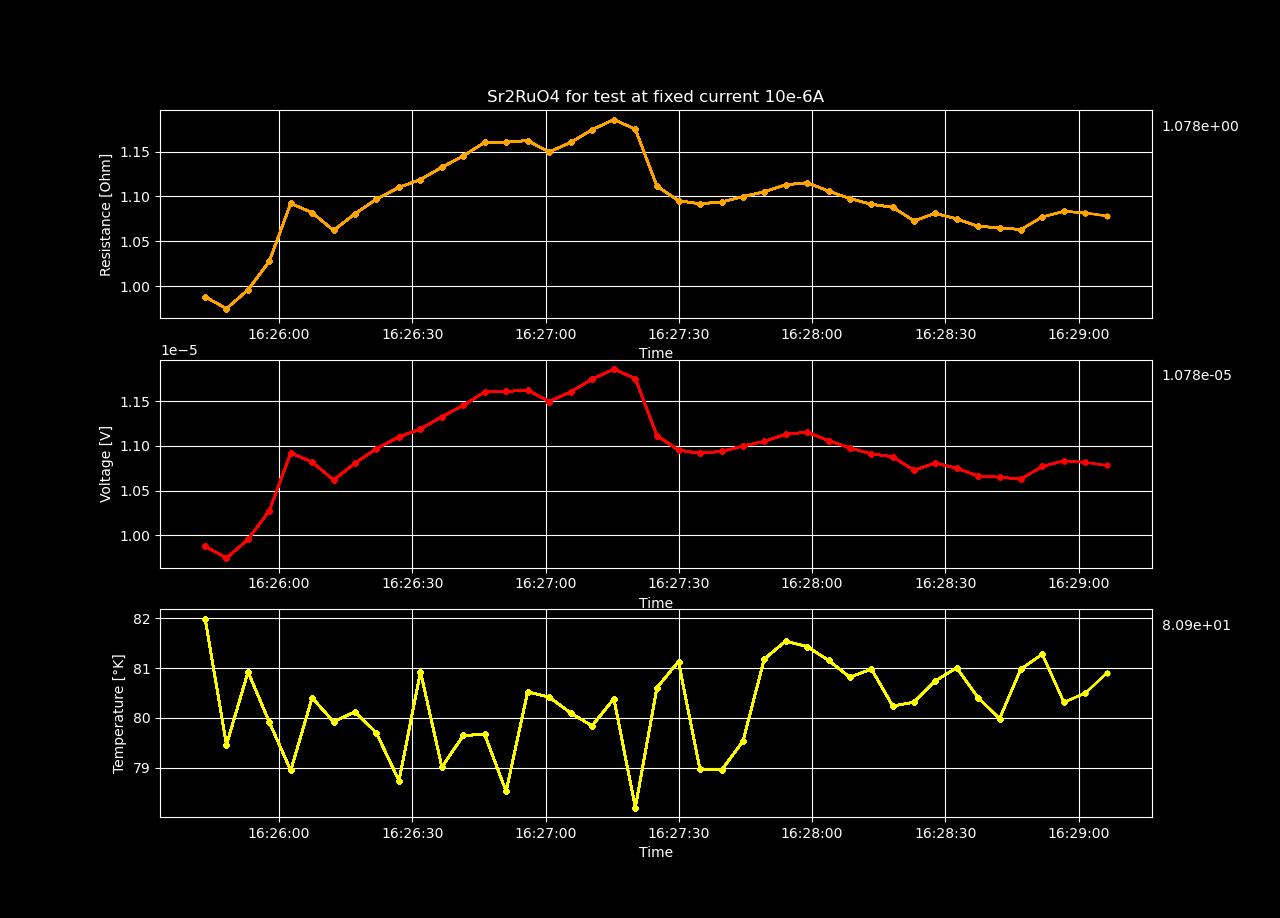

Source data for this figure (header and first rows):
Datetime, Temperature [K], Voltage [V], Resistance [𝛀], Current Source [A], Electric Field [V/cm], Restivity [𝛀 cm], Current Density [A/cm2]
2023-12-19 16:25:43.339041, 82, 9.88020546e-06, 0.988, 1e-05, 0.00019, 1.691, 0.0001124
2023-12-19 16:25:48.154611, 79.46, 9.747726646666666e-06, 0.9748, 1e-05, 0.0001875, 1.668, 0.0001124
2023-12-19 16:25:53.005876, 80.92, 9.957188170000001e-06, 0.9957, 1e-05, 0.0001915, 1.704, 0.0001124
2023-12-19 16:25:57.803208, 79.91, 1.0276003133333334e-05, 1.028, 1e-05, 0.0001976, 1.759, 0.0001124
2023-12-19 16:26:02.619837, 78.94, 1.0922406566666667e-05, 1.092, 1e-05, 0.00021, 1.869, 0.0001124
2023-12-19 16:26:07.430664, 80.4, 1.0818500866666668e-05, 1.082, 1e-05, 0.000208, 1.852, 0.0001124
2023-12-19 16:26:12.265456, 79.92, 1.0620438300000001e-05, 1.062, 1e-05, 0.0002042, 1.818, 0.0001124
2023-12-19 16:26:17.087811, 80.12, 1.0806535999999999e-05, 1.081, 1e-05, 0.0002078, 1.85, 0.0001124
2023-12-19 16:26:21.904805, 79.7, 1.0969264766666668e-05, 1.097, 1e-05, 0.0002109, 1.877, 0.0001124
2023-12-19 16:26:26.994570, 78.73, 1.1100469466666666e-05, 1.11, 1e-05, 0.0002135, 1.9, 0.0001124
2023-12-19 16:26:31.834299, 80.93, 1.1188441033333332e-05, 1.119, 1e-05, 0.0002152, 1.915, 0.0001124
2023-12-19 16:26:36.650159, 79.01, 1.1324784966666666e-05, 1.132, 1e-05, 0.0002178, 1.938, 0.0001124
2023-12-19 16:26:41.471094, 79.65, 1.1452125066666665e-05, 1.145, 1e-05, 0.0002202, 1.96, 0.0001124
2023-12-19 16:26:46.278662, 79.67, 1.16024215e-05, 1.16, 1e-05, 0.0002231, 1.986, 0.0001124
2023-12-19 16:26:51.108981, 78.52, 1.1607025233333332e-05, 1.161, 1e-05, 0.0002232, 1.987, 0.0001124
2023-12-19 16:26:55.951922, 80.52, 1.1622354433333333e-05, 1.162, 1e-05, 0.0002235, 1.989, 0.0001124
2023-12-19 16:27:00.776824, 80.42, 1.1495151933333335e-05, 1.15, 1e-05, 0.0002211, 1.967, 0.0001124
2023-12-19 16:27:05.659630, 80.1, 1.1602452099999998e-05, 1.16, 1e-05, 0.0002231, 1.986, 0.0001124
2023-12-19 16:27:10.450758, 79.84, 1.1744007866666665e-05, 1.174, 1e-05, 0.0002258, 2.01, 0.0001124
2023-12-19 16:27:15.375653, 80.38, 1.1856857166666667e-05, 1.186, 1e-05, 0.000228, 2.029, 0.0001124
2023-12-19 16:27:20.200479, 78.2, 1.1749924566666666e-05, 1.175, 1e-05, 0.000226, 2.011, 0.0001124
2023-12-19 16:27:25.066568, 80.61, 1.1114275966666667e-05, 1.111, 1e-05, 0.0002137, 1.902, 0.0001124
2023-12-19 16:27:29.922664, 81.13, 1.0952280900000002e-05, 1.095, 1e-05, 0.0002106, 1.875, 0.0001124
2023-12-19 16:27:34.718858, 78.97, 1.0916782699999997e-05, 1.092, 1e-05, 0.0002099, 1.868, 0.0001124
2023-12-19 16:27:39.628648, 78.95, 1.0938798466666667e-05, 1.094, 1e-05, 0.0002104, 1.872, 0.0001124
2023-12-19 16:27:44.435955, 79.53, 1.0997999933333334e-05, 1.1, 1e-05, 0.0002115, 1.882, 0.0001124
2023-12-19 16:27:49.232020, 81.18, 1.10510822e-05, 1.105, 1e-05, 0.0002125, 1.891, 0.0001124
2023-12-19 16:27:54.037585, 81.54, 1.1129340066666666e-05, 1.113, 1e-05, 0.000214, 1.905, 0.0001124
2023-12-19 16:27:58.901267, 81.43, 1.1152868566666667e-05, 1.115, 1e-05, 0.0002145, 1.909, 0.0001124
2023-12-19 16:28:03.703633, 81.15, 1.1059246066666667e-05, 1.106, 1e-05, 0.0002127, 1.893, 0.0001124
2023-12-19 16:28:08.492040, 80.82, 1.0975976833333333e-05, 1.098, 1e-05, 0.0002111, 1.879, 0.0001124
2023-12-19 16:28:13.356048, 80.98, 1.0911668533333333e-05, 1.091, 1e-05, 0.0002098, 1.868, 0.0001124
2023-12-19 16:28:18.149890, 80.24, 1.0878456133333334e-05, 1.088, 1e-05, 0.0002092, 1.862, 0.0001124
2023-12-19 16:28:22.930479, 80.31, 1.0727518233333334e-05, 1.073, 1e-05, 0.0002063, 1.836, 0.0001124
2023-12-19 16:28:27.725739, 80.74, 1.0809880333333333e-05, 1.081, 1e-05, 0.0002079, 1.85, 0.0001124
2023-12-19 16:28:32.542728, 81.01, 1.0749143e-05, 1.075, 1e-05, 0.0002067, 1.84, 0.0001124
2023-12-19 16:28:37.344689, 80.41, 1.0665741033333334e-05, 1.067, 1e-05, 0.0002051, 1.825, 0.0001124
2023-12-19 16:28:42.203856, 79.98, 1.0650410233333334e-05, 1.065, 1e-05, 0.0002048, 1.823, 0.0001124
2023-12-19 16:28:46.984233, 80.98, 1.0629634933333335e-05, 1.063, 1e-05, 0.0002044, 1.819, 0.0001124
2023-12-19 16:28:51.809228, 81.28, 1.0769880033333334e-05, 1.077, 1e-05, 0.0002071, 1.843, 0.0001124
2023-12-19 16:28:56.686763, 80.31, 1.0833683533333332e-05, 1.083, 1e-05, 0.0002083, 1.854, 0.0001124
2023-12-19 16:29:01.532193, 80.5, 1.0815396933333333e-05, 1.082, 1e-05, 0.000208, 1.851, 0.0001124
2023-12-19 16:29:06.369975, 80.9, 1.07814435e-05, 1.078, 1e-05, 0.0002073, 1.845, 0.0001124
2023-12-19 16:29:11.200011, 80.57, 1.0937524199999999e-05, 1.094, 1e-05, 0.0002103, 1.872, 0.0001124
